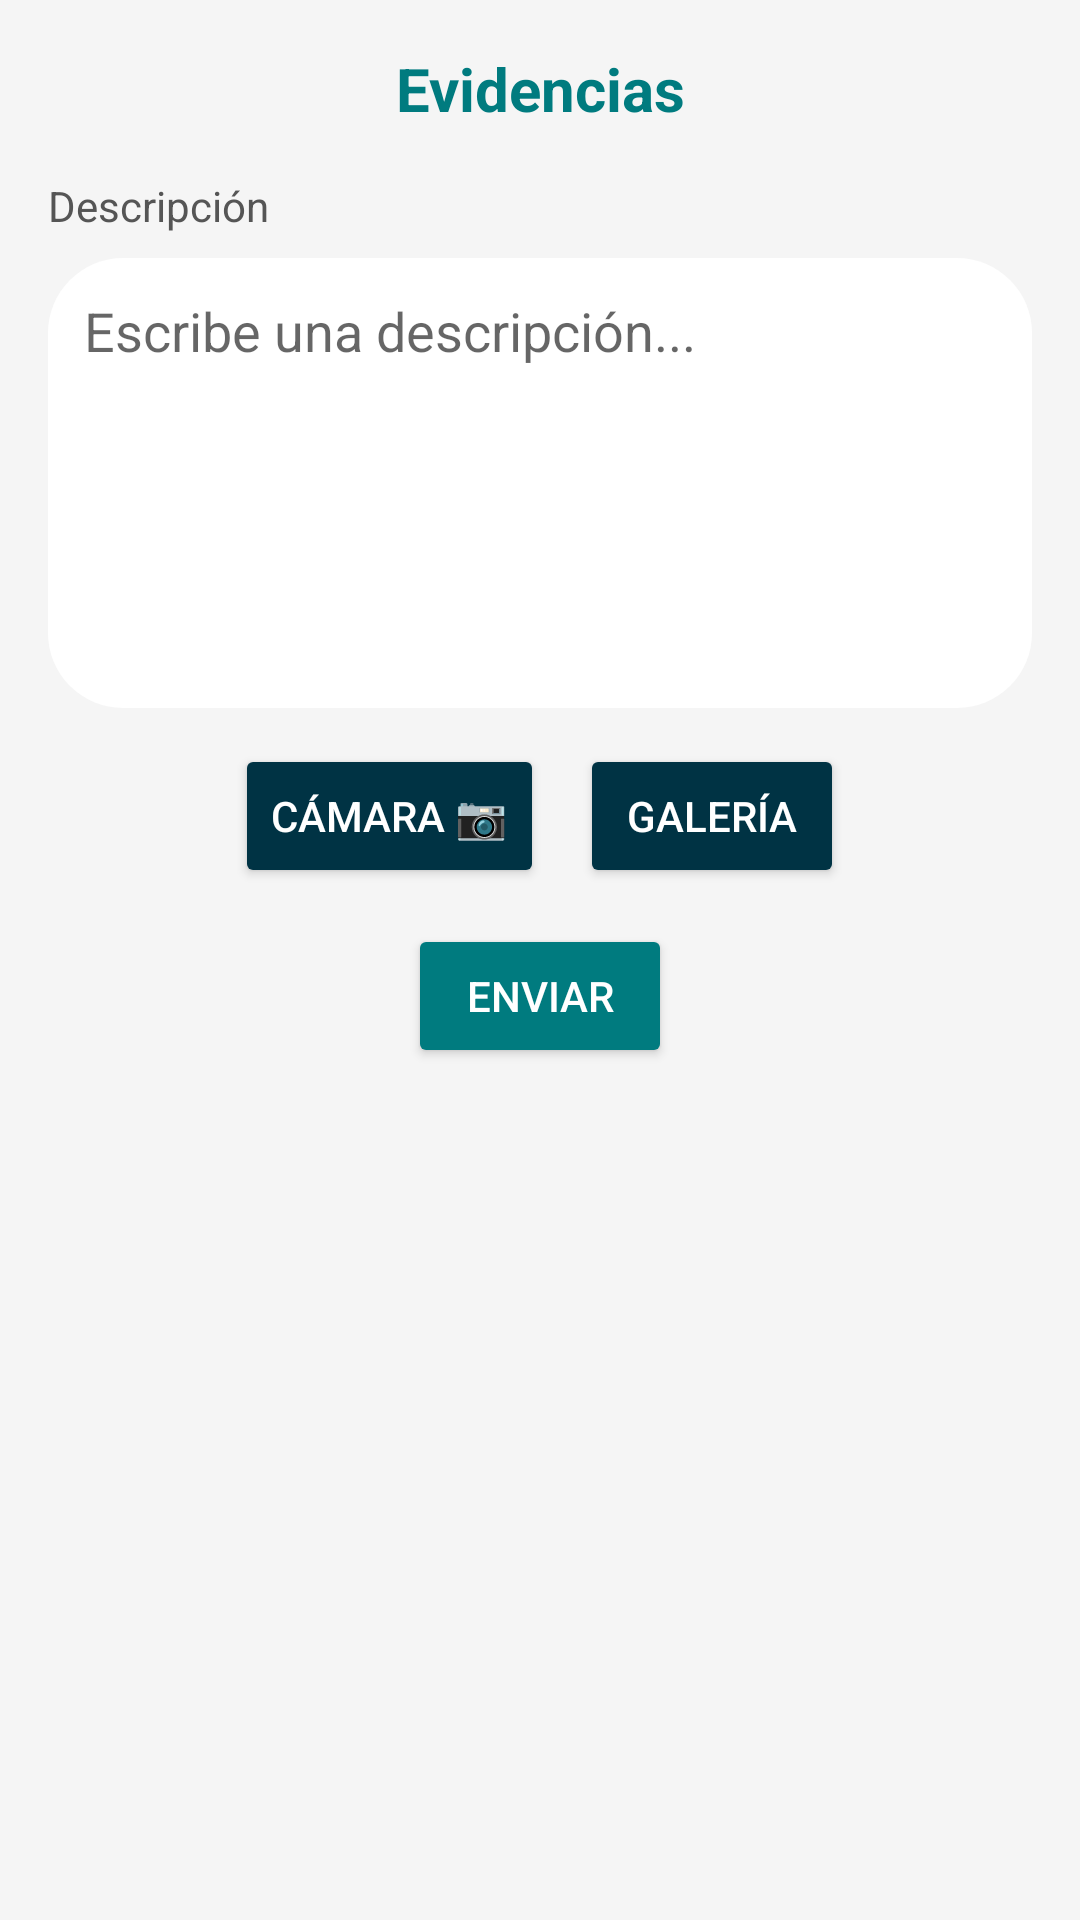

This screen was rendered from an Android layout file. Write that file and the resources it references.
<!-- AndroidManifest.xml: application theme Theme.TimeCheck -->
<!-- res/layout/activity_evidencia.xml -->
<LinearLayout xmlns:android="http://schemas.android.com/apk/res/android"
    android:orientation="vertical"
    android:padding="16dp"
    android:background="#F5F5F5"
    android:layout_width="match_parent"
    android:layout_height="match_parent">

    <TextView
        android:id="@+id/tvEncabezado"
        android:layout_width="match_parent"
        android:layout_height="wrap_content"
        android:text="Evidencias"
        android:textSize="20sp"
        android:textStyle="bold"
        android:textColor="#007B7F"
        android:gravity="center"
        android:paddingBottom="16dp" />

    <TextView
        android:id="@+id/tvDescripcion"
        android:layout_width="match_parent"
        android:layout_height="wrap_content"
        android:text="Descripción"
        android:textSize="14sp"
        android:textColor="#555555"
        android:paddingBottom="8dp" />

    <EditText
        android:id="@+id/etDescripcion"
        android:layout_width="match_parent"
        android:layout_height="150dp"
        android:background="@drawable/rounded_edittext"
        android:gravity="top"
        android:padding="12dp"
        android:hint="Escribe una descripción..." />

    <LinearLayout
        android:orientation="horizontal"
        android:layout_width="match_parent"
        android:layout_height="wrap_content"
        android:gravity="center"
        android:paddingTop="12dp"
        android:paddingBottom="12dp">

        <Button
            android:id="@+id/btnCamara"
            android:layout_width="wrap_content"
            android:layout_height="wrap_content"
            android:text="Cámara 📷"
            android:backgroundTint="#003344"
            android:textColor="#FFFFFF"/>

        <Button
            android:id="@+id/btnGaleria"
            android:layout_width="wrap_content"
            android:layout_height="wrap_content"
            android:text="Galería"
            android:layout_marginStart="12dp"
            android:backgroundTint="#003344"
            android:textColor="#FFFFFF"/>
    </LinearLayout>

    <Button
        android:id="@+id/btnEnviar"
        android:layout_width="wrap_content"
        android:layout_height="wrap_content"
        android:text="Enviar"
        android:layout_gravity="center"
        android:padding="12dp"
        android:backgroundTint="#007B7F"
        android:textColor="#FFFFFF" />
</LinearLayout>
<!-- resources referenced by this layout -->
<resources>
  <!-- drawable rounded_edittext (drawable) -->
  <?xml version="1.0" encoding="utf-8"?>
  
  <shape xmlns:android="http://schemas.android.com/apk/res/android"
      android:shape="rectangle">
      <solid android:color="#FFFFFF"/>
      <corners android:radius="25dp"/>
  </shape>
  <style name="Theme.TimeCheck" parent="Theme.MaterialComponents.DayNight.DarkActionBar">
          
          <item name="colorPrimary">@color/purple_500</item>
          <item name="colorPrimaryVariant">@color/purple_700</item>
          <item name="colorOnPrimary">@color/white</item>
          
          <item name="colorSecondary">@color/teal_200</item>
          <item name="colorSecondaryVariant">@color/teal_700</item>
          <item name="colorOnSecondary">@color/black</item>
          
          <item name="android:statusBarColor">?attr/colorPrimaryVariant</item>
          
      </style>
  <!-- not gathered from this repository: default colours our renderer supplied (Android Studio template values) -->
  <color name="purple_500">#FF6200EE</color>
  <color name="purple_700">#FF3700B3</color>
  <color name="teal_200">#FF03DAC5</color>
  <color name="teal_700">#FF018786</color>
  <color name="black">#FF000000</color>
  <color name="white">#FFFFFFFF</color>
</resources>
